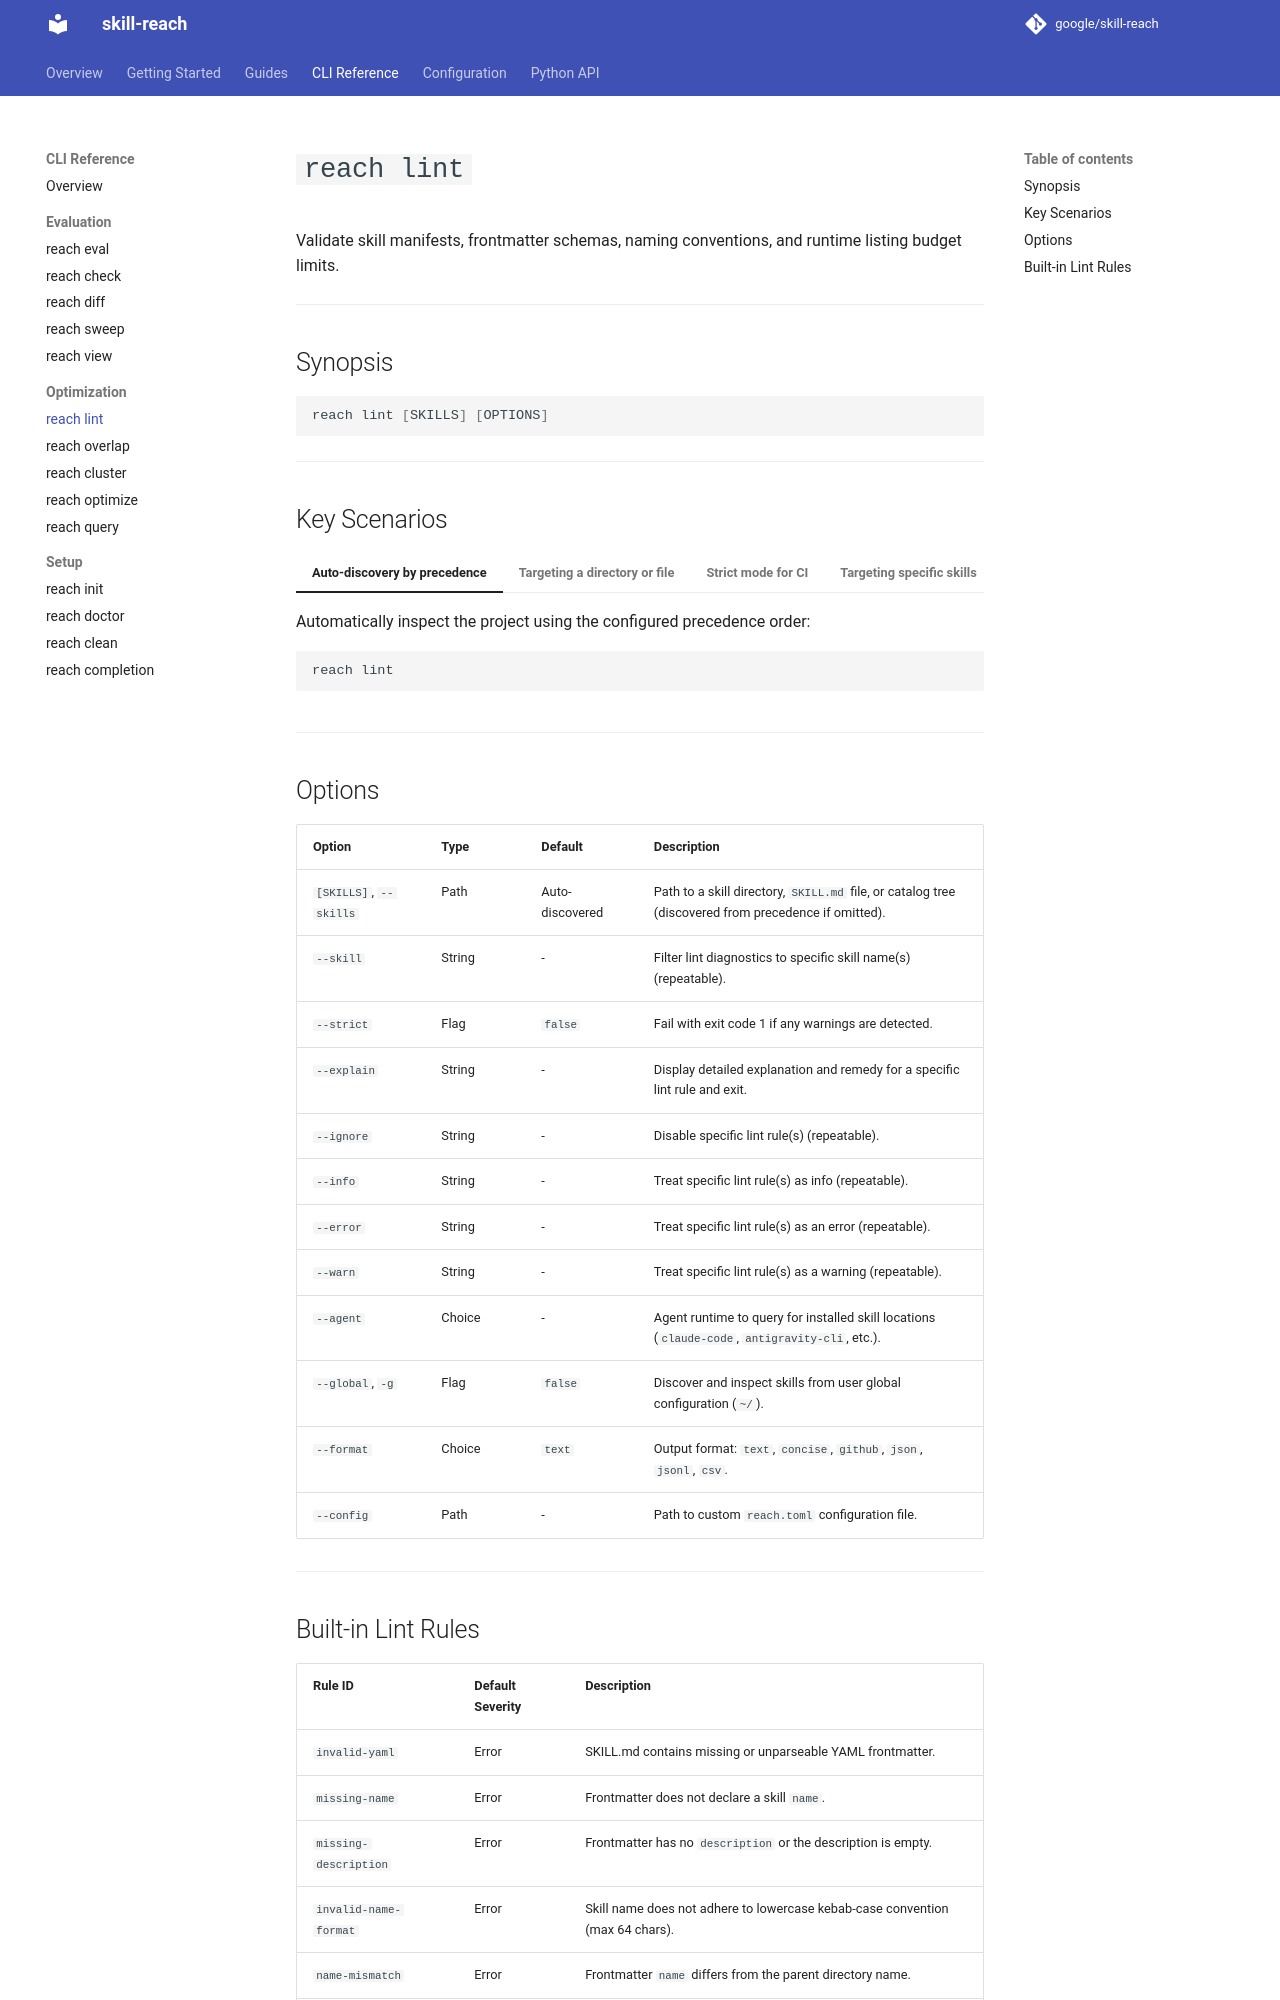

repository: google/skill-reach · page: cli/lint/index.html · generator: mkdocs

# `reach lint`

Validate skill manifests, frontmatter schemas, naming conventions, and runtime listing budget limits.

---

## Synopsis

```bash
reach lint [SKILLS] [OPTIONS]
```

---

## Key Scenarios

/// tab | Auto-discovery by precedence
Automatically inspect the project using the configured precedence order:

```bash
reach lint
```

///

/// tab | Targeting a directory or file
Validate all skills in a specific directory or a standalone skill manifest positionally:

```bash
reach lint ./skills
reach lint ./SKILL.md
```

///

/// tab | Strict mode for CI
Fail with exit code `1` if any warnings or errors are discovered:

```bash
reach lint ./skills --strict
```

///

/// tab | Targeting specific skills
Filter lint checks to a specific skill:

```bash
reach lint ./skills --skill database-migrate
```

///

/// tab | Explain a specific lint rule
Get detailed background and remediation instructions for a rule:

```bash
reach lint --explain listing-overflow
```

///

/// tab | Output formats
Generate GitHub annotations or JSON diagnostics:

```bash
reach lint ./skills --format github
reach lint ./skills --format json
```

///

---

## Options

| Option                 | Type   | Default         | Description                                                                                          |
| :--------------------- | :----- | :-------------- | :--------------------------------------------------------------------------------------------------- |
| `[SKILLS]`, `--skills` | Path   | Auto-discovered | Path to a skill directory, `SKILL.md` file, or catalog tree (discovered from precedence if omitted). |
| `--skill`              | String | -               | Filter lint diagnostics to specific skill name(s) (repeatable).                                      |
| `--strict`             | Flag   | `false`         | Fail with exit code 1 if any warnings are detected.                                                  |
| `--explain`            | String | -               | Display detailed explanation and remedy for a specific lint rule and exit.                           |
| `--ignore`             | String | -               | Disable specific lint rule(s) (repeatable).                                                          |
| `--info`               | String | -               | Treat specific lint rule(s) as info (repeatable).                                                    |
| `--error`              | String | -               | Treat specific lint rule(s) as an error (repeatable).                                                |
| `--warn`               | String | -               | Treat specific lint rule(s) as a warning (repeatable).                                               |
| `--agent`              | Choice | -               | Agent runtime to query for installed skill locations (`claude-code`, `antigravity-cli`, etc.).       |
| `--global`, `-g`       | Flag   | `false`         | Discover and inspect skills from user global configuration (`~/`).                                   |
| `--format`             | Choice | `text`          | Output format: `text`, `concise`, `github`, `json`, `jsonl`, `csv`.                                  |
| `--config`             | Path   | -               | Path to custom `reach.toml` configuration file.                                                      |

---
